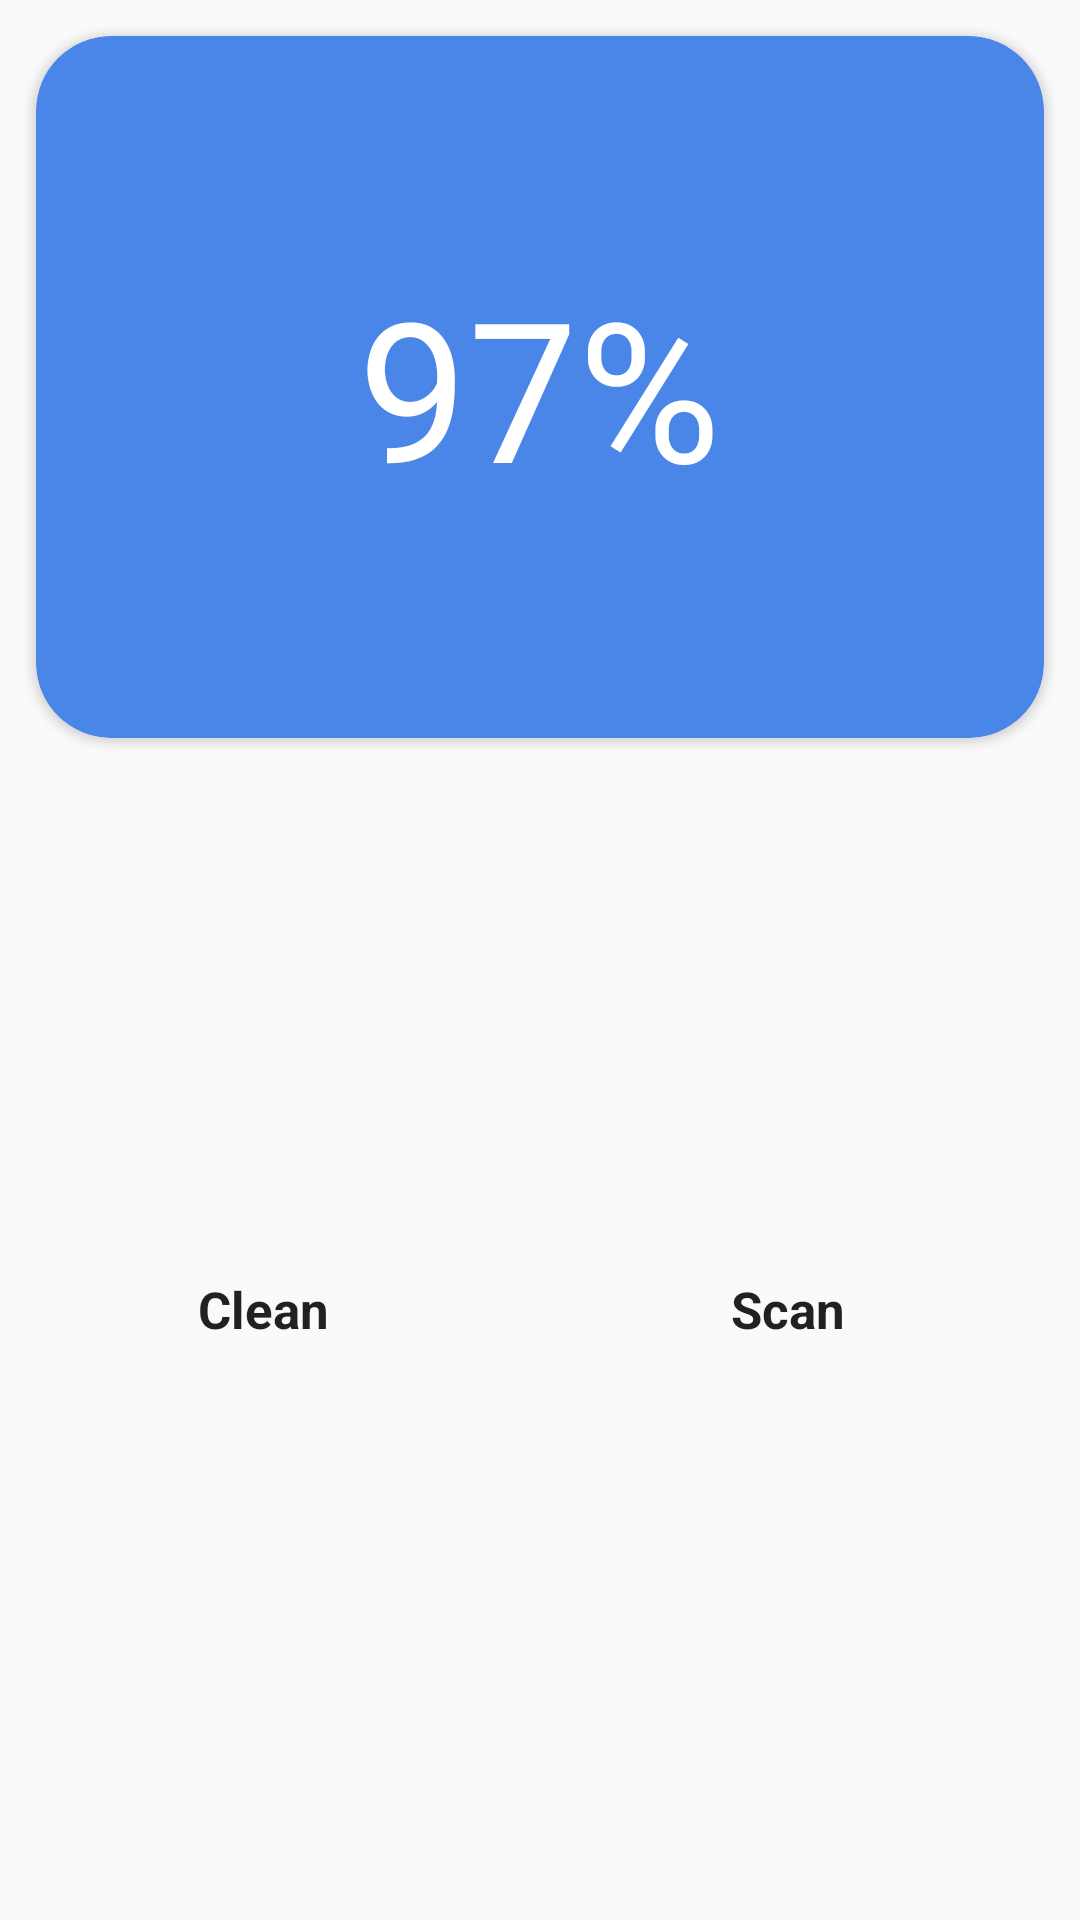

Layout XML and referenced resources for this Android screen:
<!-- AndroidManifest.xml: application theme AppTheme -->
<!-- res/layout/content_main.xml -->
<?xml version="1.0" encoding="utf-8"?>
<android.support.constraint.ConstraintLayout xmlns:android="http://schemas.android.com/apk/res/android"
    xmlns:app="http://schemas.android.com/apk/res-auto"
    xmlns:tools="http://schemas.android.com/tools"
    android:layout_width="match_parent"
    android:layout_height="match_parent"
    app:layout_behavior="@string/appbar_scrolling_view_behavior"
    tools:context=".MainActivity"
    tools:showIn="@layout/activity_main">

    <android.support.v7.widget.CardView
        android:id="@+id/cardView"
        android:layout_width="match_parent"
        android:layout_height="234dp"
        android:layout_marginBottom="12dp"
        android:layout_marginEnd="12dp"
        android:layout_marginStart="12dp"
        android:layout_marginTop="12dp"
        android:padding="100dp"
        android:paddingBottom="100dp"
        android:paddingRight="100dp"
        app:cardBackgroundColor="#4A86E8"
        app:cardCornerRadius="25dp"
        app:layout_constraintBottom_toBottomOf="parent"
        app:layout_constraintEnd_toEndOf="parent"
        app:layout_constraintHorizontal_bias="1.0"
        app:layout_constraintStart_toStartOf="parent"
        app:layout_constraintTop_toTopOf="parent"
        app:layout_constraintVertical_bias="0.0">

        <TextView
            android:id="@+id/textView"
            android:layout_width="wrap_content"
            android:layout_height="wrap_content"
            android:layout_gravity="center"
            android:text="@string/PerCard"
            android:textAppearance="@style/TextAppearance.AppCompat.Display1"
            android:textColor="@android:color/background_light"
            android:textSize="65dp"
            tools:text="17%" />
    </android.support.v7.widget.CardView>

    <LinearLayout
        android:id="@+id/linearLayout"
        android:layout_width="365dp"
        android:layout_height="191dp"
        android:layout_marginBottom="8dp"
        android:layout_marginEnd="8dp"
        android:layout_marginStart="8dp"
        android:layout_marginTop="8dp"
        android:gravity="top|center"
        android:orientation="horizontal"
        android:paddingLeft="10dp"
        android:paddingRight="10dp"
        app:layout_constraintBottom_toBottomOf="parent"
        app:layout_constraintEnd_toEndOf="parent"
        app:layout_constraintStart_toStartOf="parent"
        app:layout_constraintTop_toBottomOf="@+id/cardView"
        app:layout_constraintVertical_bias="0.086">

        <LinearLayout
            android:layout_width="match_parent"
            android:layout_height="match_parent"
            android:layout_weight="1"
            android:orientation="vertical">

            <ImageButton
                android:id="@+id/button1"
                style="@style/Widget.AppCompat.ImageButton"
                android:layout_width="match_parent"
                android:layout_height="150dp"
                android:layout_weight="1"
                android:background="@android:color/transparent"
                android:cropToPadding="false"
                android:paddingLeft="25dp"
                android:paddingRight="25dp"
                android:paddingTop="15dp"
                android:scaleType="centerCrop"
                app:srcCompat="@drawable/ic_card" />

            <TextView
                android:id="@+id/textView2"
                android:layout_width="156dp"
                android:layout_height="wrap_content"
                android:layout_marginBottom="8dp"
                android:layout_marginEnd="8dp"
                android:layout_marginStart="8dp"
                android:layout_weight="1"
                android:paddingLeft="50dp"
                android:paddingRight="50dp"
                android:text="Clean"
                android:textAppearance="@style/TextAppearance.AppCompat.Light.Widget.PopupMenu.Large"
                android:textSize="17dp"
                android:textStyle="bold"
                android:typeface="sans"
                app:layout_constraintBottom_toBottomOf="parent"
                app:layout_constraintEnd_toStartOf="@+id/textView3"
                app:layout_constraintHorizontal_bias="0.304"
                app:layout_constraintStart_toStartOf="parent"
                app:layout_constraintTop_toBottomOf="@+id/linearLayout"
                app:layout_constraintVertical_bias="0.0" />
        </LinearLayout>

        <LinearLayout
            android:layout_width="match_parent"
            android:layout_height="match_parent"
            android:layout_weight="1"
            android:orientation="vertical">

            <ImageButton
                android:id="@+id/button2"
                style="@style/Widget.AppCompat.ImageButton"
                android:layout_width="match_parent"
                android:layout_height="150dp"
                android:layout_weight="1"
                android:background="@android:color/transparent"
                android:paddingLeft="25dp"
                android:paddingRight="25dp"
                android:paddingTop="15dp"
                android:scaleType="centerCrop"
                app:srcCompat="@drawable/ic_card" />

            <TextView
                android:id="@+id/textView3"
                android:layout_width="156dp"
                android:layout_height="wrap_content"
                android:layout_marginBottom="8dp"
                android:layout_marginEnd="8dp"
                android:layout_marginStart="8dp"
                android:layout_weight="1"
                android:paddingLeft="55dp"
                android:paddingRight="50dp"
                android:text="Scan"
                android:textAppearance="@style/TextAppearance.AppCompat.Light.Widget.PopupMenu.Large"
                android:textSize="17dp"
                android:textStyle="bold"
                android:typeface="sans"
                app:layout_constraintBottom_toBottomOf="parent"
                app:layout_constraintEnd_toEndOf="parent"
                app:layout_constraintHorizontal_bias="0.973"
                app:layout_constraintStart_toStartOf="parent"
                app:layout_constraintTop_toBottomOf="@+id/linearLayout"
                app:layout_constraintVertical_bias="0.0" />

        </LinearLayout>

    </LinearLayout>

</android.support.constraint.ConstraintLayout>
<!-- res/layout/activity_main.xml (included above) -->
<?xml version="1.0" encoding="utf-8"?>
<android.support.design.widget.CoordinatorLayout xmlns:android="http://schemas.android.com/apk/res/android"
    xmlns:app="http://schemas.android.com/apk/res-auto"
    xmlns:tools="http://schemas.android.com/tools"
    android:layout_width="match_parent"
    android:layout_height="match_parent"
    tools:context=".MainActivity">

    <android.support.design.widget.AppBarLayout
        android:layout_width="match_parent"
        android:layout_height="wrap_content"
        android:background="@android:color/background_light"
        android:theme="@style/AppTheme.AppBarOverlay">

    </android.support.design.widget.AppBarLayout>

    <include
        layout="@layout/content_main"
        android:layout_width="match_parent"
        android:layout_height="wrap_content" />

</android.support.design.widget.CoordinatorLayout>
<!-- resources referenced by this layout -->
<resources>
  <!-- drawable ic_card (drawable) -->
  <vector android:height="24dp" android:viewportHeight="100"
      android:viewportWidth="100" android:width="24dp" xmlns:android="http://schemas.android.com/apk/res/android">
      <group>
          <clip-path android:pathData="M0,0h100v100h-100z M 0,0"/>
          <path android:fillColor="#4A86E8"
              android:pathData="M 31.950786 10 L 68.049214 10 C 80.164183 10 90 19.835817 90 31.950786 L 90 68.049214 C 90 80.164183 80.164183 90 68.049214 90 L 31.950786 90 C 19.835817 90 10 80.164183 10 68.049214 L 10 31.950786 C 10 19.835817 19.835817 10 31.950786 10 Z" android:strokeColor="#00000000"/>
      </group>
  </vector>
  <string name="PerCard">97%</string>
  <style name="AppTheme.AppBarOverlay" parent="ThemeOverlay.AppCompat.Dark.ActionBar" />
  <style name="AppTheme" parent="Theme.AppCompat.Light.DarkActionBar">
          
          <item name="colorPrimary">@color/colorPrimary</item>
          <item name="colorPrimaryDark">@color/colorPrimaryDark</item>
          <item name="colorAccent">@color/colorAccent</item>
          <item name="android:windowLightStatusBar">true</item>
      </style>
  <!-- not gathered from this repository: default colours our renderer supplied (Android Studio template values) -->
  <color name="colorPrimary">#FF6200EE</color>
  <color name="colorPrimaryDark">#FF3700B3</color>
  <color name="colorAccent">#FF03DAC5</color>
</resources>
